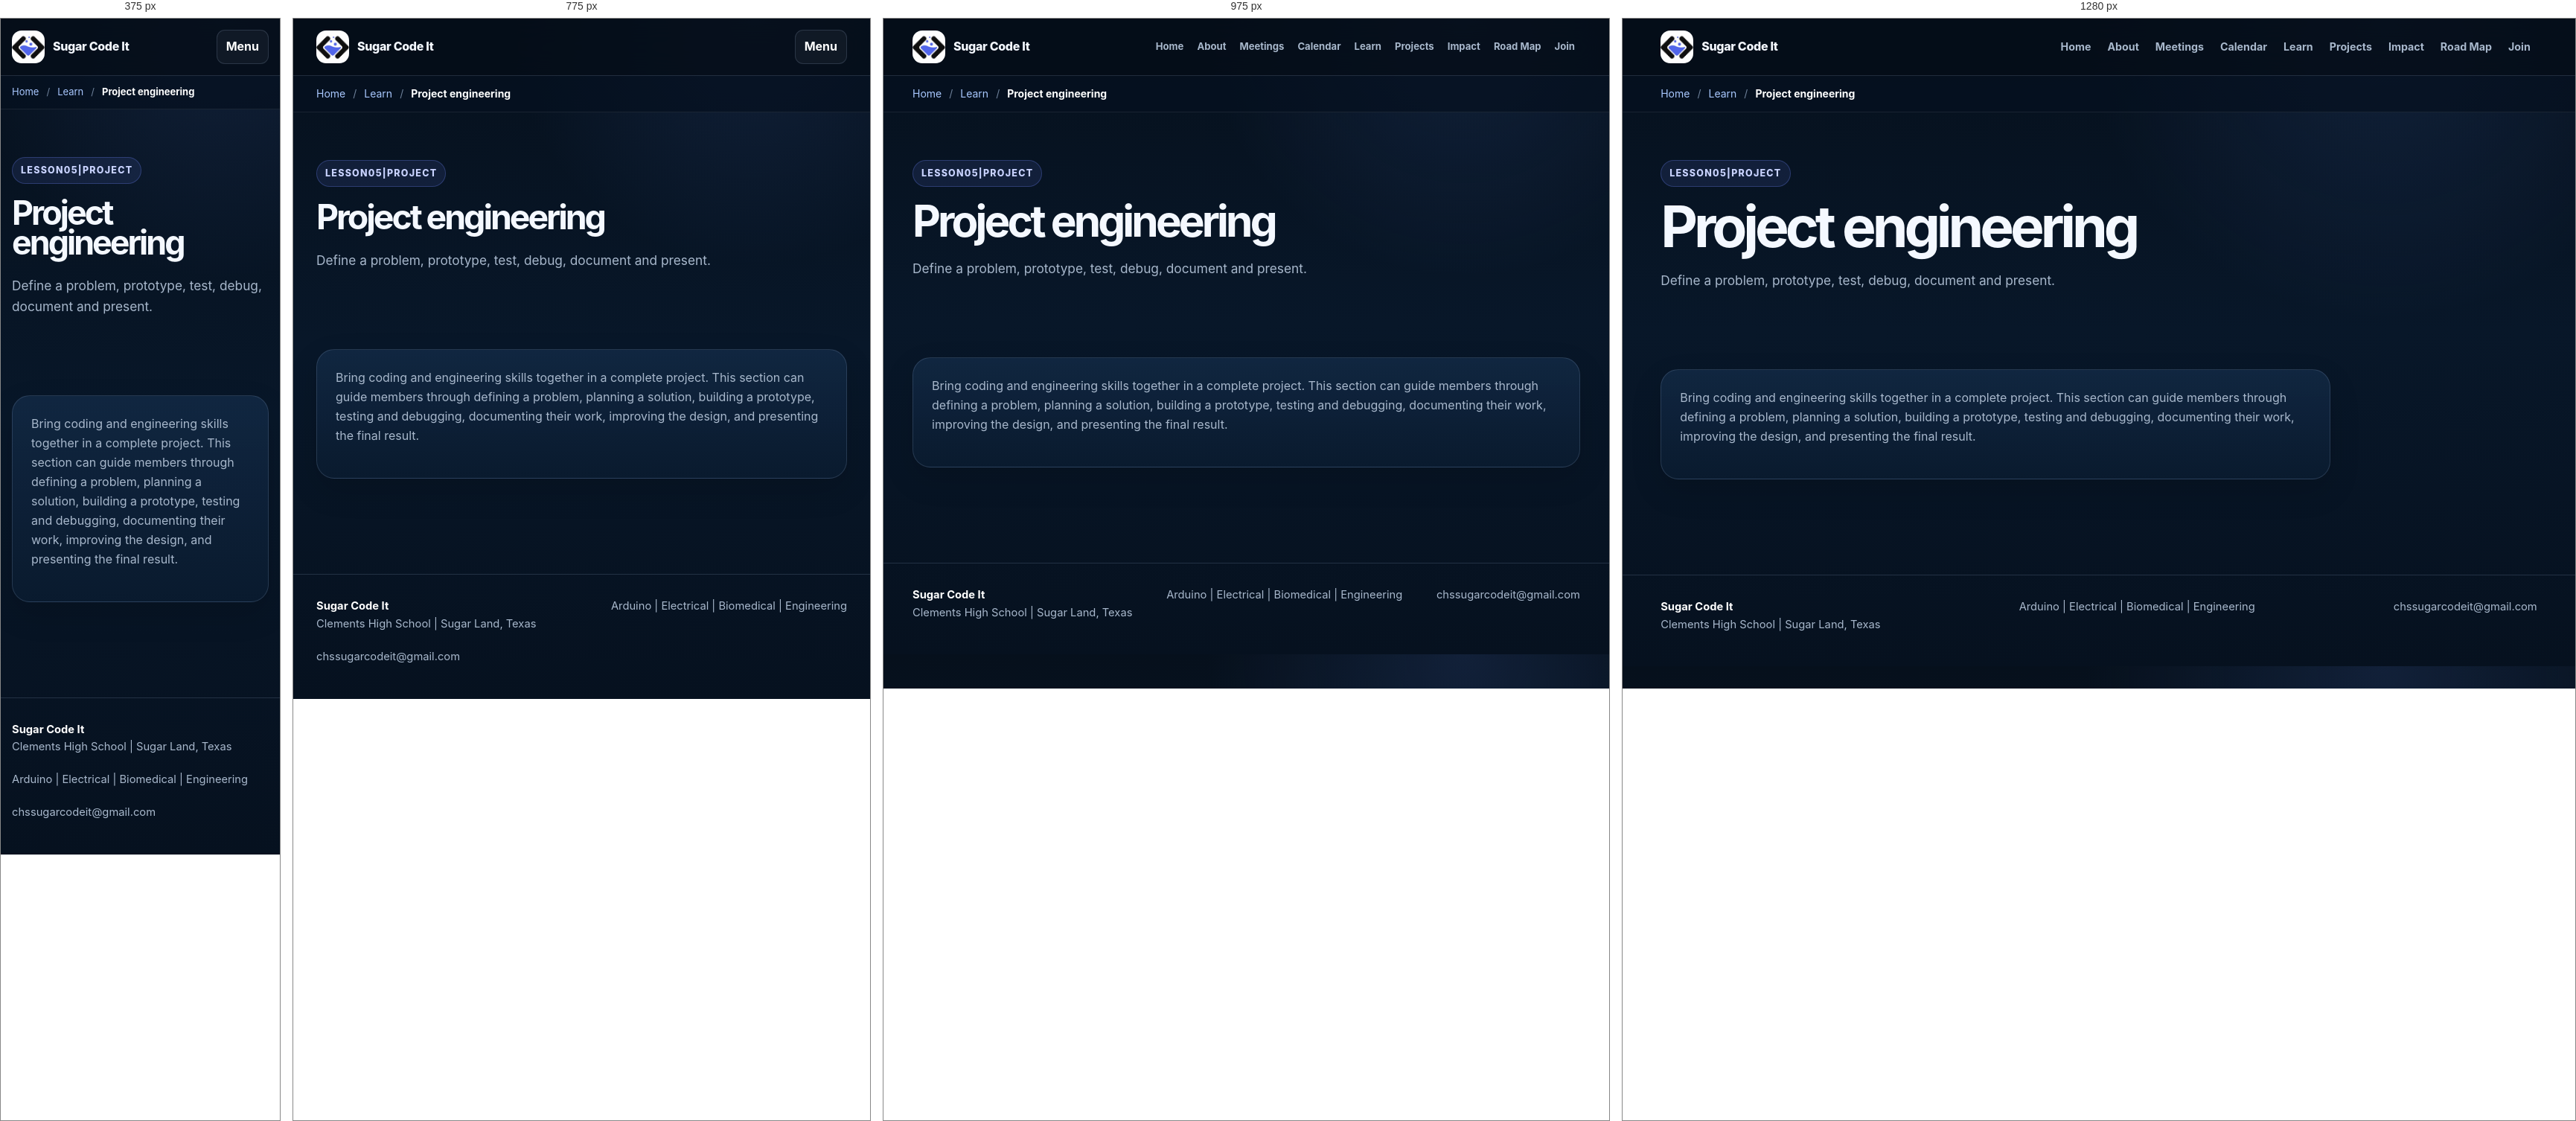
Rendered at 375 px, 775 px, 975 px and 1280 px, left to right.

<!-- file: learn-project-engineering.html -->
<!DOCTYPE html>
<html lang="en">
<head>
 <meta charset="utf-8"/>
 <meta name="viewport" content="width=device-width,initial-scale=1"/>
 <title>Project engineering | Sugar Code It</title>
 <link href="/styles.css" rel="stylesheet"/>
 <style>
  .lesson-content-card { max-width: 900px; }
  .lesson-content-card p { margin-bottom: 18px; }
 </style>
</head>
<body data-learn-id="project-engineering">
  <header class="nav">
   <div class="container navin">
    <a class="brand" href="/index.html">
     <img alt="Sugar Code It logo" src="/assets/logo.png"/>
     <span>Sugar Code It</span>
    </a>
    <button aria-label="Open navigation" class="menu">Menu</button>
    <nav class="links">
     <a href="/index.html">Home</a>
     <a href="/about.html">About</a>
     <a href="/meetings.html">Meetings</a>
     <a href="/calendar.html">Calendar</a>
     <a href="/learn.html">Learn</a>
     <a href="/projects.html">Projects</a>
     <a href="/impact.html">Impact</a>
     <a href="/roadmap.html">Road Map</a>
     <a href="/join.html">Join</a>
    </nav>
   </div>
  </header>
 <main>
  <div class="breadcrumb-wrap">
   <nav class="breadcrumb container" aria-label="Breadcrumb">
    <a href="/index.html">Home</a>
    <span class="breadcrumb-separator">/</span>
    <a href="/learn.html">Learn</a>
    <span class="breadcrumb-separator">/</span>
    <span aria-current="page" data-breadcrumb-title>Project engineering</span>
   </nav>
  </div>

  <section class="page-hero">
   <div class="container">
    <span class="eyebrow">Lesson <span data-lesson-number>05</span> | <span data-lesson-level>Project</span></span>
    <h1 data-lesson-title>Project engineering</h1>
    <p data-lesson-summary>Define a problem, prototype, test, debug, document and present.</p>
   </div>
  </section>

  <section>
   <div class="container">
    <article class="card lesson-content-card">
     <div data-lesson-content>
      <p>Bring coding and engineering skills together in a complete project. This section can guide members through defining a problem, planning a solution, building a prototype, testing and debugging, documenting their work, improving the design, and presenting the final result.</p>
     </div>
    </article>
   </div>
  </section>
 </main>
  <footer class="footer">
   <div class="container footer-grid">
    <div><strong style="color:white">Sugar Code It</strong><br/>Clements High School | Sugar Land, Texas</div>
    <div>Arduino | Electrical | Biomedical | Engineering</div>
    <div>chssugarcodeit@gmail.com</div>
   </div>
  </footer>
 <script src="/script.js"></script>
 <script src="/learn-content.js"></script>
</body>
</html>


/* @media block from styles.css */
@media(max-width:1050px) {
  .links a {
    font-size:.82rem;
    padding:8px 7px
  }

  .hero-grid {
    gap:34px
  }

  .mini-photo {
    right:8px
  }

}

/* @media block from styles.css */
@media(max-width:900px) {
  .hero-grid {
    grid-template-columns:1fr
  }

  .hero-media {
    min-height:auto
  }

  .hero-media .hero-photo {
    height:440px
  }

  .links {
    display:none;
    position:absolute;
    top:76px;
    left:4%;
    right:4%;
    padding:14px;
    background:#07111f;
    border:1px solid var(--line);
    border-radius:16px;
    box-shadow:var(--shadow)
  }

  .links.open {
    display:grid;
    grid-template-columns:1fr 1fr
  }

  .menu {
    display:block
  }

  .grid3,.grid2,.calendar,.impact-row {
    grid-template-columns:1fr 1fr
  }

  .project-grid {
    grid-template-columns:1fr 1fr
  }

  .project-grid .project-card:first-child {
    grid-column:1/-1
  }

  .road-points {
    grid-template-columns:1fr 1fr
  }

  .roadmap-preview:before {
    display:none
  }

  .road-dot {
    margin-bottom:12px
  }

  .editorial-gallery {
    grid-template-columns:1fr 1fr;
    grid-template-rows:300px 240px
  }

  .editorial-gallery figure:first-child {
    grid-column:1/-1;
    grid-row:auto
  }

  .next-meeting {
    grid-template-columns:auto 1fr
  }

  .next-meeting .btn {
    grid-column:1/-1
  }

  .cta-band {
    grid-template-columns:1fr
  }

}

/* @media block from styles.css */
@media(max-width:620px) {
  .hero {
    padding-top:48px
  }

  .hero h1 {
    font-size:clamp(3rem,18vw,4.7rem)
  }

  .mini-photo {
    width:128px;
    top:18px
  }

  .photo-note {
    position:static;
    margin-top:12px;
    max-width:none
  }

  .hero-media .hero-photo {
    height:360px
  }

  .next-meeting {
    grid-template-columns:1fr;
    text-align:left
  }

  .date-block {
    text-align:left;
    border-right:0;
    border-bottom:1px solid var(--line);
    padding:0 0 13px
  }

  .date-block .day {
    display:inline;
    margin-left:6px;
    font-size:1.25rem
  }

  .grid3,.grid2,.calendar,.impact-row,.project-grid,.road-points {
    grid-template-columns:1fr
  }

  .project-grid .project-card:first-child {
    grid-column:auto
  }

  .editorial-gallery {
    grid-template-columns:1fr;
    grid-template-rows:280px 220px 220px
  }

  .editorial-gallery figure:first-child {
    grid-column:auto
  }

  .section-head {
    align-items:start;
    flex-direction:column
  }

  .links.open {
    grid-template-columns:1fr
  }

  .lesson {
    grid-template-columns:48px 1fr
  }

  .lesson .tag {
    grid-column:2
  }

  .gallery {
    grid-template-columns:1fr
  }

  .gallery img:first-child {
    grid-row:auto
  }

  .cta-band {
    padding:28px
  }

}

/* @media block from styles.css */
@media (max-width: 900px) {
  .home-hero {
    min-height: 600px;
  }

  .home-meeting-inner,
  .home-intro-grid,
  .featured-project-layout,
  .home-join-inner {
    grid-template-columns: 1fr;
  }

  .home-meeting-inner {
    gap: 12px;
    padding: 24px 0;
  }

  .meeting-info {
    padding-left: 0;
    border-left: 0;
  }

  .home-three-column,
  .timeline {
    grid-template-columns: 1fr 1fr;
  }

  .home-three-column article:nth-child(3) {
    border-left: 0;
    border-top: 1px solid #ced7e3;
  }
}

/* @media block from styles.css */
@media (max-width: 650px) {
  .home-hero {
    min-height: 570px;
  }

  .home-hero-shade {
    background: linear-gradient(0deg, rgba(4, 12, 24, 0.98) 0%, rgba(4, 12, 24, 0.62) 68%, rgba(4, 12, 24, 0.18) 100%);
  }

  .home-hero-content {
    padding-bottom: 54px;
  }

  .home-hero h1 {
    font-size: clamp(3.5rem, 18vw, 5.3rem);
  }

  .home-intro-grid,
  .home-three-column,
  .timeline,
  .home-photo-grid {
    grid-template-columns: 1fr;
  }

  .home-three-column article,
  .home-three-column article + article {
    padding: 28px 0;
    border-left: 0;
    border-top: 1px solid #ced7e3;
  }

  .home-three-column .number {
    margin-bottom: 26px;
  }

  .home-photo-grid {
    grid-template-rows: none;
  }

  .home-photo-grid figure,
  .home-photo-grid .photo-large {
    height: 300px;
    grid-row: auto;
  }

  .timeline {
    gap: 34px;
  }

  .large-project {
    min-height: 500px;
  }

  .home-section-heading {
    align-items: start;
    flex-direction: column;
  }
}

/* @media block from styles.css */
@media (max-width: 850px) {
  .editable-grid,
  .member-grid,
  .photo-manager-grid {
    grid-template-columns: repeat(2, minmax(0, 1fr));
  }
}

/* @media block from styles.css */
@media (max-width: 650px) {
  .manage-head,
  .calendar-toolbar {
    align-items: stretch;
    flex-direction: column;
  }

  .form-grid,
  .editable-grid,
  .member-grid,
  .photo-manager-grid {
    grid-template-columns: 1fr;
  }

  .month-calendar {
    overflow-x: auto;
    grid-template-columns: repeat(7, minmax(92px, 1fr));
  }

  .calendar-cell {
    min-height: 105px;
  }
}

/* @media block from styles.css */
@media (max-width: 850px) {
  .public-photo-grid,
  .admin-photo-grid,
  .admin-grid {
    grid-template-columns: 1fr;
  }

  .admin-list-item {
    flex-direction: column;
  }
}

/* @media block from styles.css */
@media (max-width: 700px) {
  .breadcrumb {
    overflow-x: auto;
    white-space: nowrap;
    min-height: 44px;
    font-size: 13px;
  }
}